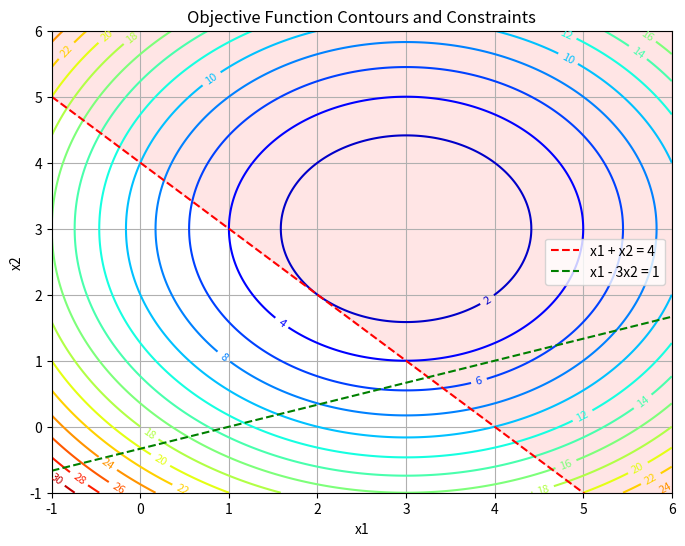

Reproduce this figure in Python.
import numpy as np
import matplotlib.pyplot as plt

# 1. 목적함수 정의
def f(x1, x2):
    return (x1 - 3)**2 + (x2 - 3)**2

# 2. (x1, x2)에 대한 격자 생성
x1_vals = np.linspace(-1, 6, 300)
x2_vals = np.linspace(-1, 6, 300)
X1, X2 = np.meshgrid(x1_vals, x2_vals)
Z = f(X1, X2)

# 3. 등고선(Contour) 플롯
plt.figure(figsize=(8,6))
contours = plt.contour(X1, X2, Z, levels=20, cmap='jet')
plt.clabel(contours, inline=True, fontsize=8)
plt.title("Objective Function Contours and Constraints")

# 4. 제약식 표현
# (1) x1 + x2 = 4 -> x2 = 4 - x1
x2_line1 = 4 - x1_vals
plt.plot(x1_vals, x2_line1, 'r--', label='x1 + x2 = 4')

# (2) x1 - 3x2 = 1 -> x2 = (x1 - 1)/3
x2_line2 = (x1_vals - 1)/3
plt.plot(x1_vals, x2_line2, 'g--', label='x1 - 3x2 = 1')

# 5. x1 + x2 <= 4 영역을 약간 음영 처리 (optional)
#   - 예시로 x1_vals 중 실제로 x2_line1이 화면 안에 있는 구간만 채웁니다.
plt.fill_between(x1_vals, x2_line1, 6,
                 where=(x2_line1<=6), color='red', alpha=0.1)

# 6. 그래프 설정
plt.xlim(-1, 6)
plt.ylim(-1, 6)
plt.xlabel("x1")
plt.ylabel("x2")
plt.legend()
plt.grid(True)
plt.show()
